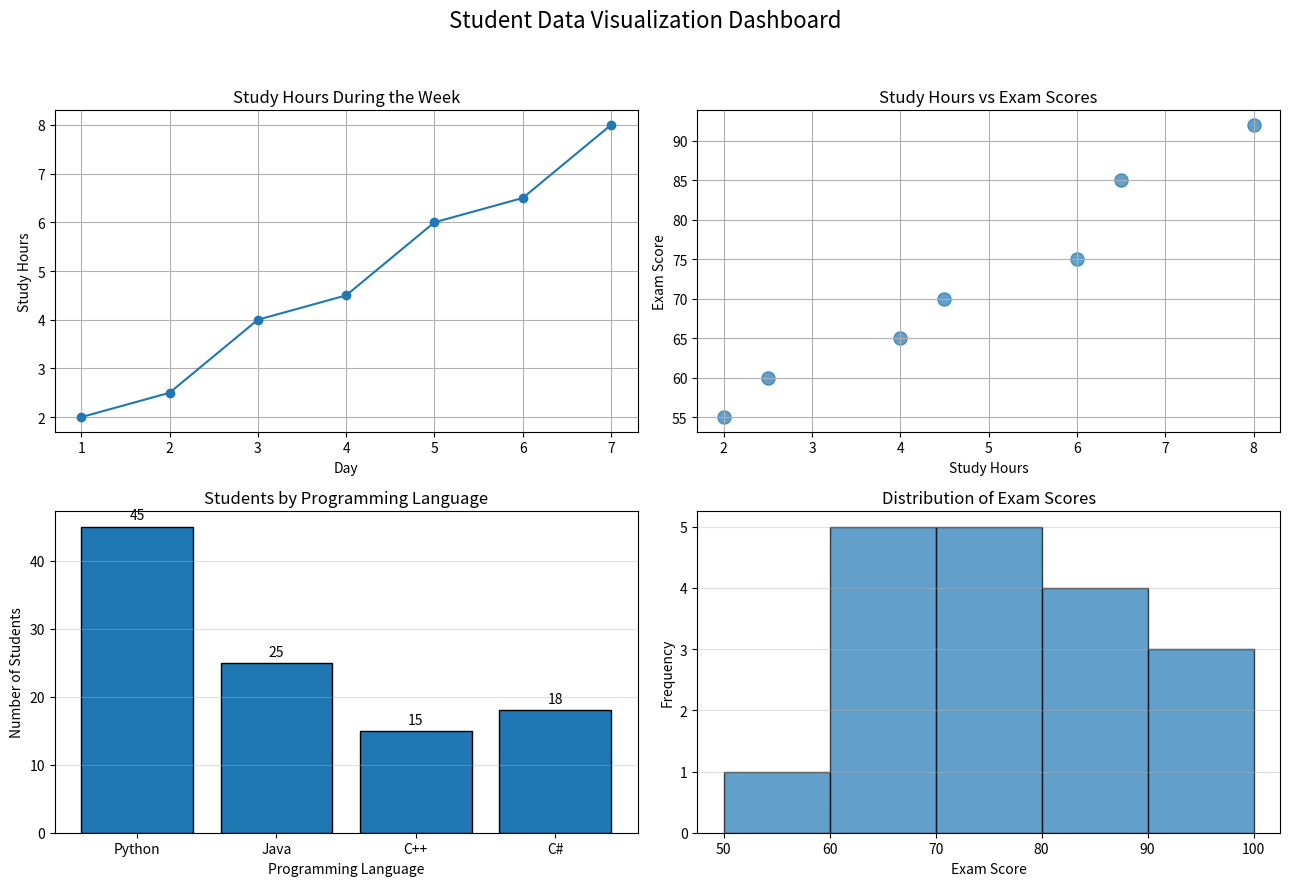

This chart was generated by the following Python code:
import numpy as np
import matplotlib.pyplot as plt

days = np.arange(1, 8)
study_hours = np.array([2, 2.5, 4, 4.5, 6, 6.5, 8])

exam_scores = np.array([55, 60, 65, 70, 75, 85, 92])

languages = ["Python", "Java", "C++", "C#"]
students = np.array([45, 25, 15, 18])

score_distribution = np.array([
    55, 60, 61, 63, 65,
    67, 70, 72, 73, 75,
    78, 80, 82, 85, 88,
    90, 92, 95
])

fig, axes = plt.subplots(2, 2, figsize=(13, 9))

fig.suptitle("Student Data Visualization Dashboard", fontsize=16)

# Line Plot
axes[0, 0].plot(
    days,
    study_hours,
    marker="o"
)

axes[0, 0].set_title("Study Hours During the Week")
axes[0, 0].set_xlabel("Day")
axes[0, 0].set_ylabel("Study Hours")
axes[0, 0].grid(True)

# Scatter Plot
axes[0, 1].scatter(
    study_hours,
    exam_scores,
    s=90,
    alpha=0.7
)

axes[0, 1].set_title("Study Hours vs Exam Scores")
axes[0, 1].set_xlabel("Study Hours")
axes[0, 1].set_ylabel("Exam Score")
axes[0, 1].grid(True)

# Bar Plot
bars = axes[1, 0].bar(
    languages,
    students,
    edgecolor="black"
)

axes[1, 0].set_title("Students by Programming Language")
axes[1, 0].set_xlabel("Programming Language")
axes[1, 0].set_ylabel("Number of Students")
axes[1, 0].grid(axis="y", alpha=0.4)

axes[1, 0].bar_label(bars, padding=3)

# Histogram
axes[1, 1].hist(
    score_distribution,
    bins=[50, 60, 70, 80, 90, 100],
    edgecolor="black",
    alpha=0.7
)

axes[1, 1].set_title("Distribution of Exam Scores")
axes[1, 1].set_xlabel("Exam Score")
axes[1, 1].set_ylabel("Frequency")
axes[1, 1].grid(axis="y", alpha=0.4)

plt.tight_layout(rect=[0, 0, 1, 0.95])
plt.show()
